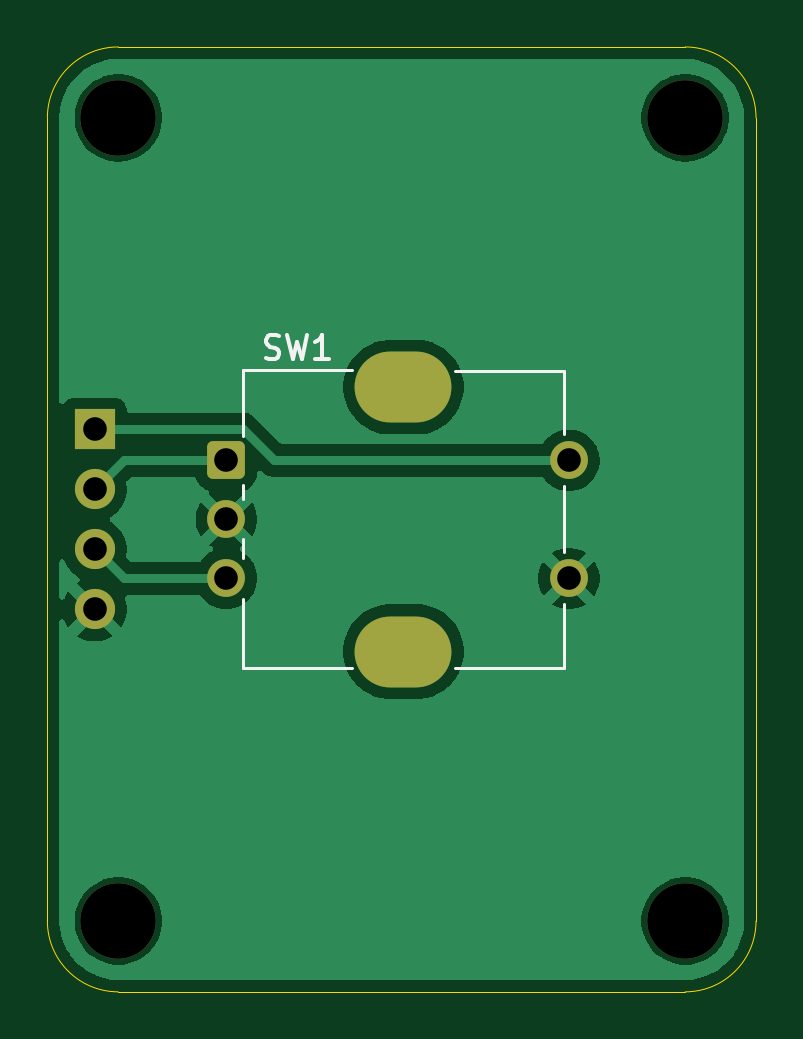
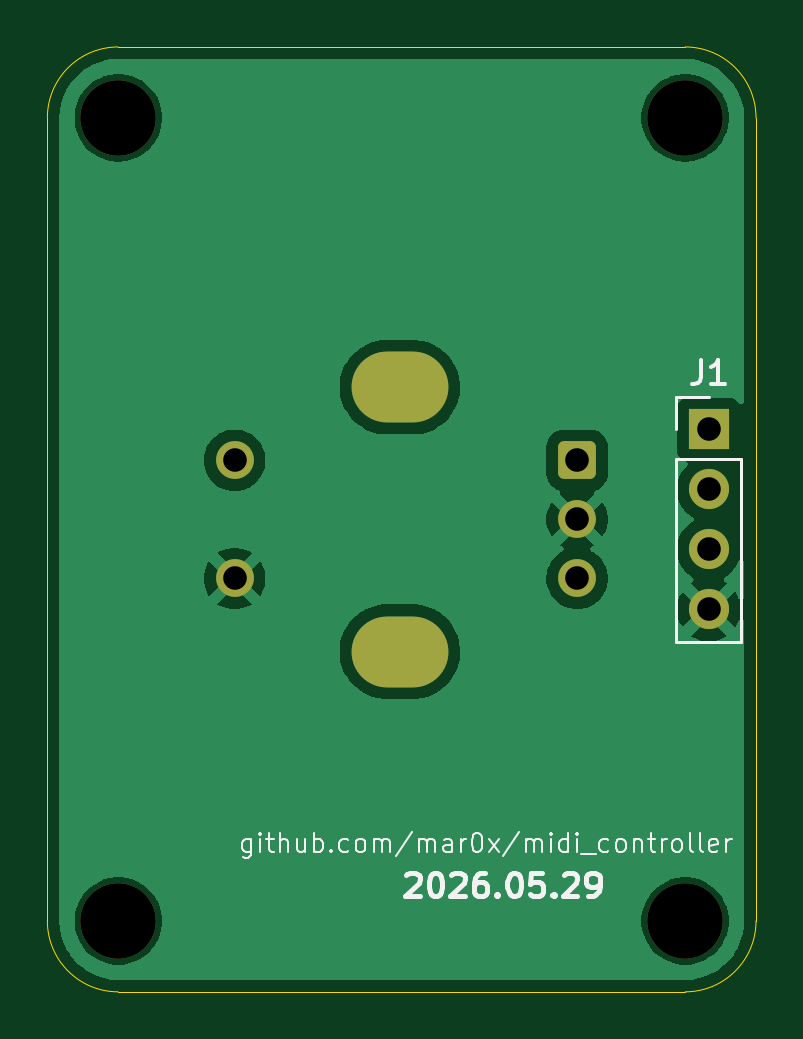
Circuit board: 10 layer files. Board 30.0 x 40.0 mm.
- bottom_copper: encoder-board-B_Cu.gbr (29847 bytes)
- bottom_mask: encoder-board-B_Mask.gbr (1742 bytes)
- paste: encoder-board-B_Paste.gbr (458 bytes)
- bottom_silk: encoder-board-B_Silkscreen.gbr (22852 bytes)
- outline: encoder-board-Edge_Cuts.gbr (998 bytes)
- top_copper: encoder-board-F_Cu.gbr (29802 bytes)
- top_mask: encoder-board-F_Mask.gbr (1742 bytes)
- paste: encoder-board-F_Paste.gbr (458 bytes)
- top_silk: encoder-board-F_Silkscreen.gbr (2486 bytes)
- drill: encoder-board.drl (734 bytes)

=== bottom_copper: encoder-board-B_Cu.gbr (29847 bytes, source omitted) ===
=== bottom_mask: encoder-board-B_Mask.gbr (1742 bytes, source withheld) ===
=== paste: encoder-board-B_Paste.gbr ===
%TF.GenerationSoftware,KiCad,Pcbnew,10.0.3*%
%TF.CreationDate,2026-05-29T12:25:11+03:00*%
%TF.ProjectId,encoder-board,656e636f-6465-4722-9d62-6f6172642e6b,rev?*%
%TF.SameCoordinates,Original*%
%TF.FileFunction,Paste,Bot*%
%TF.FilePolarity,Positive*%
%FSLAX46Y46*%
G04 Gerber Fmt 4.6, Leading zero omitted, Abs format (unit mm)*
G04 Created by KiCad (PCBNEW 10.0.3) date 2026-05-29 12:25:11*
%MOMM*%
%LPD*%
G01*
G04 APERTURE LIST*
G04 APERTURE END LIST*
M02*

=== bottom_silk: encoder-board-B_Silkscreen.gbr (22852 bytes, source omitted) ===
=== outline: encoder-board-Edge_Cuts.gbr ===
%TF.GenerationSoftware,KiCad,Pcbnew,10.0.3*%
%TF.CreationDate,2026-05-29T12:25:12+03:00*%
%TF.ProjectId,encoder-board,656e636f-6465-4722-9d62-6f6172642e6b,rev?*%
%TF.SameCoordinates,Original*%
%TF.FileFunction,Profile,NP*%
%FSLAX46Y46*%
G04 Gerber Fmt 4.6, Leading zero omitted, Abs format (unit mm)*
G04 Created by KiCad (PCBNEW 10.0.3) date 2026-05-29 12:25:12*
%MOMM*%
%LPD*%
G01*
G04 APERTURE LIST*
%TA.AperFunction,Profile*%
%ADD10C,0.050000*%
%TD*%
G04 APERTURE END LIST*
D10*
X135000000Y-83000000D02*
G75*
G02*
X138000000Y-80000000I3000000J0D01*
G01*
X135000000Y-117000000D02*
X135000000Y-83000000D01*
X138000000Y-80000000D02*
X162000000Y-80000000D01*
X138000000Y-120000000D02*
G75*
G02*
X135000000Y-117000000I0J3000000D01*
G01*
X162000000Y-80000000D02*
G75*
G02*
X165000000Y-83000000I0J-3000000D01*
G01*
X162000000Y-120000000D02*
X138000000Y-120000000D01*
X165000000Y-83000000D02*
X165000000Y-117000000D01*
X165000000Y-117000000D02*
G75*
G02*
X162000000Y-120000000I-3000000J0D01*
G01*
M02*

=== top_copper: encoder-board-F_Cu.gbr (29802 bytes, source omitted) ===
=== top_mask: encoder-board-F_Mask.gbr (1742 bytes, source withheld) ===
=== paste: encoder-board-F_Paste.gbr ===
%TF.GenerationSoftware,KiCad,Pcbnew,10.0.3*%
%TF.CreationDate,2026-05-29T12:25:11+03:00*%
%TF.ProjectId,encoder-board,656e636f-6465-4722-9d62-6f6172642e6b,rev?*%
%TF.SameCoordinates,Original*%
%TF.FileFunction,Paste,Top*%
%TF.FilePolarity,Positive*%
%FSLAX46Y46*%
G04 Gerber Fmt 4.6, Leading zero omitted, Abs format (unit mm)*
G04 Created by KiCad (PCBNEW 10.0.3) date 2026-05-29 12:25:11*
%MOMM*%
%LPD*%
G01*
G04 APERTURE LIST*
G04 APERTURE END LIST*
M02*

=== top_silk: encoder-board-F_Silkscreen.gbr ===
%TF.GenerationSoftware,KiCad,Pcbnew,10.0.3*%
%TF.CreationDate,2026-05-29T12:25:11+03:00*%
%TF.ProjectId,encoder-board,656e636f-6465-4722-9d62-6f6172642e6b,rev?*%
%TF.SameCoordinates,Original*%
%TF.FileFunction,Legend,Top*%
%TF.FilePolarity,Positive*%
%FSLAX46Y46*%
G04 Gerber Fmt 4.6, Leading zero omitted, Abs format (unit mm)*
G04 Created by KiCad (PCBNEW 10.0.3) date 2026-05-29 12:25:11*
%MOMM*%
%LPD*%
G01*
G04 APERTURE LIST*
%ADD10C,0.150000*%
%ADD11C,0.120000*%
G04 APERTURE END LIST*
D10*
X144241667Y-93157200D02*
X144384524Y-93204819D01*
X144384524Y-93204819D02*
X144622619Y-93204819D01*
X144622619Y-93204819D02*
X144717857Y-93157200D01*
X144717857Y-93157200D02*
X144765476Y-93109580D01*
X144765476Y-93109580D02*
X144813095Y-93014342D01*
X144813095Y-93014342D02*
X144813095Y-92919104D01*
X144813095Y-92919104D02*
X144765476Y-92823866D01*
X144765476Y-92823866D02*
X144717857Y-92776247D01*
X144717857Y-92776247D02*
X144622619Y-92728628D01*
X144622619Y-92728628D02*
X144432143Y-92681009D01*
X144432143Y-92681009D02*
X144336905Y-92633390D01*
X144336905Y-92633390D02*
X144289286Y-92585771D01*
X144289286Y-92585771D02*
X144241667Y-92490533D01*
X144241667Y-92490533D02*
X144241667Y-92395295D01*
X144241667Y-92395295D02*
X144289286Y-92300057D01*
X144289286Y-92300057D02*
X144336905Y-92252438D01*
X144336905Y-92252438D02*
X144432143Y-92204819D01*
X144432143Y-92204819D02*
X144670238Y-92204819D01*
X144670238Y-92204819D02*
X144813095Y-92252438D01*
X145146429Y-92204819D02*
X145384524Y-93204819D01*
X145384524Y-93204819D02*
X145575000Y-92490533D01*
X145575000Y-92490533D02*
X145765476Y-93204819D01*
X145765476Y-93204819D02*
X146003572Y-92204819D01*
X146908333Y-93204819D02*
X146336905Y-93204819D01*
X146622619Y-93204819D02*
X146622619Y-92204819D01*
X146622619Y-92204819D02*
X146527381Y-92347676D01*
X146527381Y-92347676D02*
X146432143Y-92442914D01*
X146432143Y-92442914D02*
X146336905Y-92490533D01*
%TO.C,SW1*%
D11*
X143265000Y-93690000D02*
X147875000Y-93690000D01*
X143265000Y-96450000D02*
X143265000Y-93690000D01*
X143265000Y-98550000D02*
X143265000Y-99150000D01*
X143265000Y-100850000D02*
X143265000Y-101650000D01*
X143265000Y-103350000D02*
X143265000Y-106310000D01*
X147875000Y-106310000D02*
X143265000Y-106310000D01*
X152275000Y-93700000D02*
X156885000Y-93700000D01*
X156885000Y-93700000D02*
X156885000Y-96400000D01*
X156885000Y-98600000D02*
X156885000Y-101400000D01*
X156885000Y-103600000D02*
X156885000Y-106310000D01*
X156885000Y-106310000D02*
X152275000Y-106310000D01*
%TD*%
M02*

=== drill: encoder-board.drl ===
M48
; DRILL file KiCad 10.0.3 date 2026-05-29T12:25:16
; FORMAT={-:-/ absolute / metric / decimal}
; #@! TF.CreationDate,2026-05-29T12:25:16+03:00
; #@! TF.GenerationSoftware,Kicad,Pcbnew,10.0.3
; #@! TF.FileFunction,MixedPlating,1,2
FMAT,2
METRIC
; #@! TA.AperFunction,Plated,PTH,ComponentDrill
T1C1.000
; #@! TA.AperFunction,Plated,PTH,ComponentDrill
T2C2.000
; #@! TA.AperFunction,NonPlated,NPTH,ComponentDrill
T3C3.200
%
G90
G05
T1
X137.0Y-96.19
X137.0Y-98.73
X137.0Y-101.27
X137.0Y-103.81
X142.575Y-97.5
X142.575Y-100.0
X142.575Y-102.5
X157.075Y-97.5
X157.075Y-102.5
T3
X138.0Y-83.0
X138.0Y-117.0
X162.0Y-83.0
X162.0Y-117.0
T2
G00X149.525Y-94.4
M15
G01X150.625Y-94.4
M16
G05
G00X149.525Y-105.6
M15
G01X150.625Y-105.6
M16
G05
M30
